Run: headless pygame with SDL's dummy video driver; simulated clock (each Clock.tick advances the game by its frame time, no real sleeping); random seed 0; keys injected as events and as key.get_pressed() state; no mouse input.
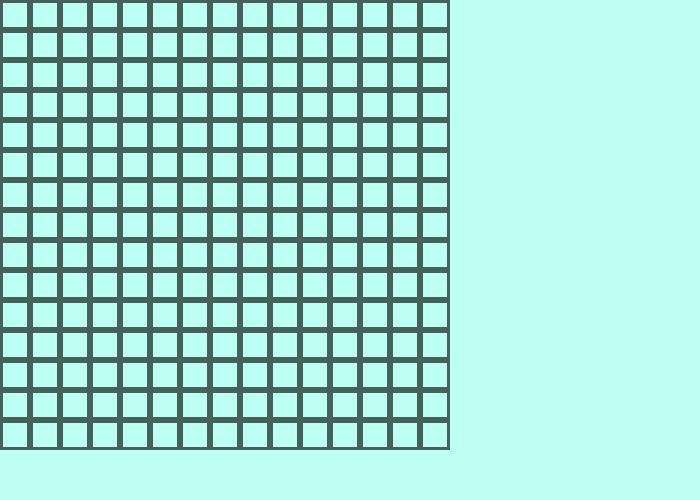
Frame 1 of 4 · flips 1–60 · no input
Frame 2 of 4 · flips 61–180 · tapped SPACE, RETURN · held RIGHT (→), D · screen unchanged from frame 1, image omitted
Frame 3 of 4 · flips 181–300 · held DOWN (↓), S · screen unchanged from frame 2, image omitted
Frame 4 of 4 · flips 301–420 · held LEFT (←), A, UP (↑), W · screen unchanged from frame 3, image omitted

The pygame program that drew these frames:

import pygame
from pygame.locals import *

class Board:
    pass

class Cell:
    pass

class Player:
    pass

class Tile:
    pass


def main():
    pygame.init()
    screen = pygame.display.set_mode((700, 500))
    pygame.display.set_caption('Scrabble')

    background = pygame.Surface(screen.get_size())
    background = background.convert()
    background.fill((188, 255, 243))

    # font = pygame.font.Font(None, 36)
    # text = font.render('Scrabble', 1, (188, 51, 35))
    # textpos = text.get_rect(centerx=background.get_width()/2)
    # background.blit(text, textpos)

    screen.blit(background, (0,0))
    pygame.display.flip()


    # tile = pygame.Surface((30, 30))
    # tile.fill((239, 188, 79))
    # background.blit(tile, (0, 0))


    # font = pygame.font.Font(None, 13)
    # letter = font.render('A', 1, (10, 10, 10))
    # letterpos = letter.get_rect(centerx=tile.get_width()/2)
    # tile.blit(letter, (0,0))

    for i in range(15):
        for j in range(15):
            pygame.draw.rect(background, (70, 96, 91), (0+30*i, 0+30*j, 30, 30), 3)

    running = True
    while running:
        for event in pygame.event.get():
            if event.type == QUIT:
                running = False

        screen.blit(background, (0,0))
        pygame.display.flip()

    pygame.quit()


if __name__ == '__main__':
    main()
